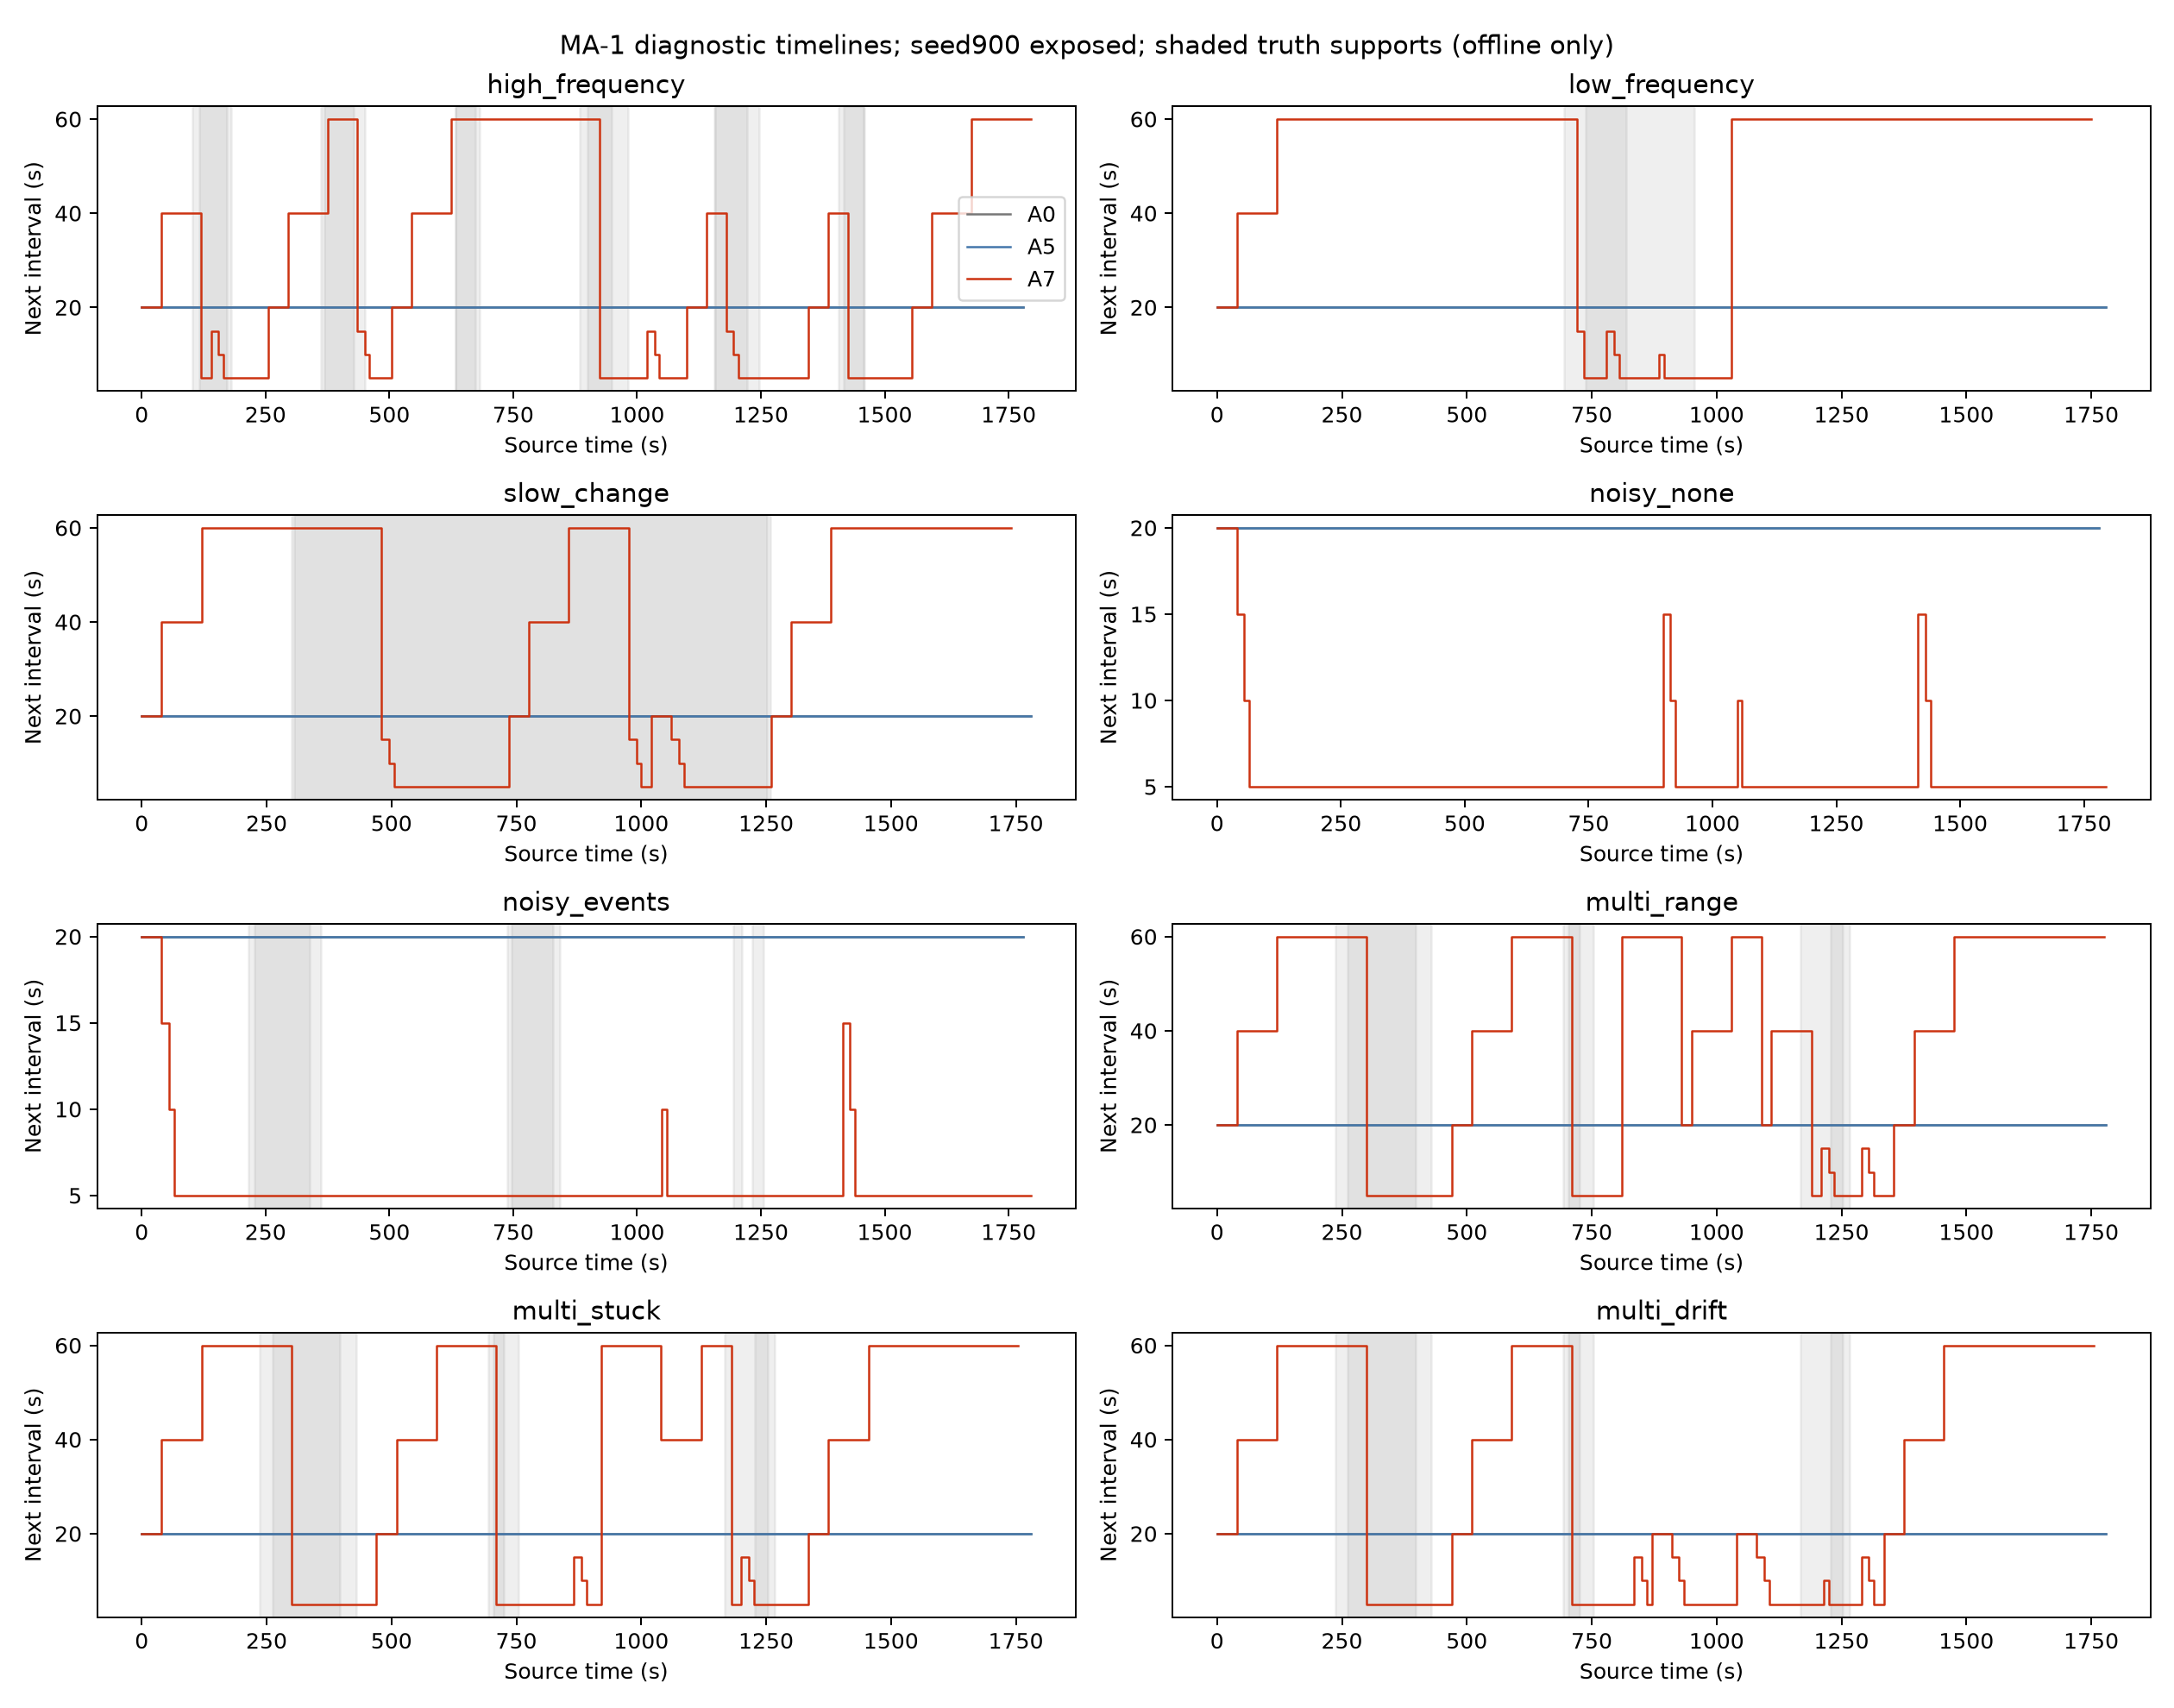

The data file committed next to this chart (first rows):
seed, scenario, method, channel, timestamp, value, interval_s, active, candidate_start_s, health_state, flags, upload
900, high_frequency, A0, temperature, 0, 25.81, 20.0, False, , HEALTHY, 0, True
900, high_frequency, A0, humidity, 0, 41.42, 20.0, False, , HEALTHY, 0, True
900, high_frequency, A0, temperature, 20, 25.79, 20.0, False, , HEALTHY, 0, True
900, high_frequency, A0, humidity, 20, 41.71, 20.0, False, , HEALTHY, 0, True
900, high_frequency, A0, temperature, 40, 25.94, 20.0, False, , HEALTHY, 0, True
900, high_frequency, A0, humidity, 40, 41.59, 20.0, False, , HEALTHY, 0, True
900, high_frequency, A0, temperature, 60, 25.77, 20.0, False, , HEALTHY, 0, True
900, high_frequency, A0, humidity, 60, 41.82, 20.0, False, , HEALTHY, 0, True
900, high_frequency, A0, temperature, 80, 26.06, 20.0, False, , HEALTHY, 0, True
900, high_frequency, A0, humidity, 80, 41.67, 20.0, False, , HEALTHY, 0, True
900, high_frequency, A0, temperature, 100, 25.9, 20.0, False, , HEALTHY, 0, True
900, high_frequency, A0, humidity, 100, 42.24, 20.0, False, , HEALTHY, 0, True
900, high_frequency, A0, temperature, 120, 28.96, 20.0, False, 120.0, HEALTHY, 0, True
900, high_frequency, A0, humidity, 120, 29.08, 20.0, False, 120.0, HEALTHY, 0, True
900, high_frequency, A0, temperature, 140, 27.42, 20.0, False, , HEALTHY, 0, True
900, high_frequency, A0, humidity, 140, 32.24, 20.0, False, , HEALTHY, 0, True
900, high_frequency, A0, temperature, 160, 26.42, 20.0, False, , HEALTHY, 0, True
900, high_frequency, A0, humidity, 160, 41.81, 20.0, False, , HEALTHY, 0, True
900, high_frequency, A0, temperature, 180, 26.06, 20.0, False, , HEALTHY, 0, True
900, high_frequency, A0, humidity, 180, 41.73, 20.0, False, , HEALTHY, 0, True
900, high_frequency, A0, temperature, 200, 25.92, 20.0, False, , HEALTHY, 0, True
900, high_frequency, A0, humidity, 200, 42, 20.0, False, , HEALTHY, 0, True
900, high_frequency, A0, temperature, 220, 25.9, 20.0, False, , HEALTHY, 0, True
900, high_frequency, A0, humidity, 220, 42.22, 20.0, False, , HEALTHY, 0, True
900, high_frequency, A0, temperature, 240, 26.11, 20.0, False, , HEALTHY, 0, True
900, high_frequency, A0, humidity, 240, 42.32, 20.0, False, , HEALTHY, 0, True
900, high_frequency, A0, temperature, 260, 25.96, 20.0, False, , HEALTHY, 0, True
900, high_frequency, A0, humidity, 260, 41.79, 20.0, False, , HEALTHY, 0, True
900, high_frequency, A0, temperature, 280, 25.9, 20.0, False, , HEALTHY, 0, True
900, high_frequency, A0, humidity, 280, 41.71, 20.0, False, , HEALTHY, 0, True
900, high_frequency, A0, temperature, 300, 25.84, 20.0, False, , HEALTHY, 0, True
900, high_frequency, A0, humidity, 300, 42, 20.0, False, , HEALTHY, 0, True
900, high_frequency, A0, temperature, 320, 25.95, 20.0, False, , HEALTHY, 0, True
900, high_frequency, A0, humidity, 320, 41.93, 20.0, False, , HEALTHY, 0, True
900, high_frequency, A0, temperature, 340, 25.89, 20.0, False, , HEALTHY, 0, True
900, high_frequency, A0, humidity, 340, 41.98, 20.0, False, , HEALTHY, 0, True
900, high_frequency, A0, temperature, 360, 25.72, 20.0, False, , HEALTHY, 0, True
900, high_frequency, A0, humidity, 360, 41.09, 20.0, False, , HEALTHY, 0, True
900, high_frequency, A0, temperature, 380, 25.04, 20.0, False, , HEALTHY, 0, True
900, high_frequency, A0, humidity, 380, 45.14, 20.0, False, , HEALTHY, 0, True
900, high_frequency, A0, temperature, 400, 23.9, 20.0, False, 400.0, HEALTHY, 0, True
900, high_frequency, A0, humidity, 400, 54.51, 20.0, False, 400.0, HEALTHY, 0, True
900, high_frequency, A0, temperature, 420, 25.74, 20.0, False, , HEALTHY, 0, True
900, high_frequency, A0, humidity, 420, 53.85, 20.0, True, 400.0, HEALTHY, 0, True
900, high_frequency, A0, temperature, 440, 25.98, 20.0, False, , HEALTHY, 0, True
900, high_frequency, A0, humidity, 440, 43.57, 20.0, False, , HEALTHY, 0, True
900, high_frequency, A0, temperature, 460, 25.81, 20.0, False, , HEALTHY, 0, True
900, high_frequency, A0, humidity, 460, 40.99, 20.0, False, , HEALTHY, 0, True
900, high_frequency, A0, temperature, 480, 25.71, 20.0, False, , HEALTHY, 0, True
900, high_frequency, A0, humidity, 480, 40.35, 20.0, False, , HEALTHY, 0, True
900, high_frequency, A0, temperature, 500, 26.02, 20.0, False, , HEALTHY, 0, True
900, high_frequency, A0, humidity, 500, 39.21, 20.0, False, , HEALTHY, 0, True
900, high_frequency, A0, temperature, 520, 25.99, 20.0, False, , HEALTHY, 0, True
900, high_frequency, A0, humidity, 520, 41.46, 20.0, False, , HEALTHY, 0, True
900, high_frequency, A0, temperature, 540, 25.77, 20.0, False, , HEALTHY, 0, True
900, high_frequency, A0, humidity, 540, 41.11, 20.0, False, , HEALTHY, 0, True
900, high_frequency, A0, temperature, 560, 25.75, 20.0, False, , HEALTHY, 0, True
900, high_frequency, A0, humidity, 560, 40.62, 20.0, False, , HEALTHY, 0, True
900, high_frequency, A0, temperature, 580, 25.92, 20.0, False, , HEALTHY, 0, True
900, high_frequency, A0, humidity, 580, 40.5, 20.0, False, , HEALTHY, 0, True
... 5,714 more rows
